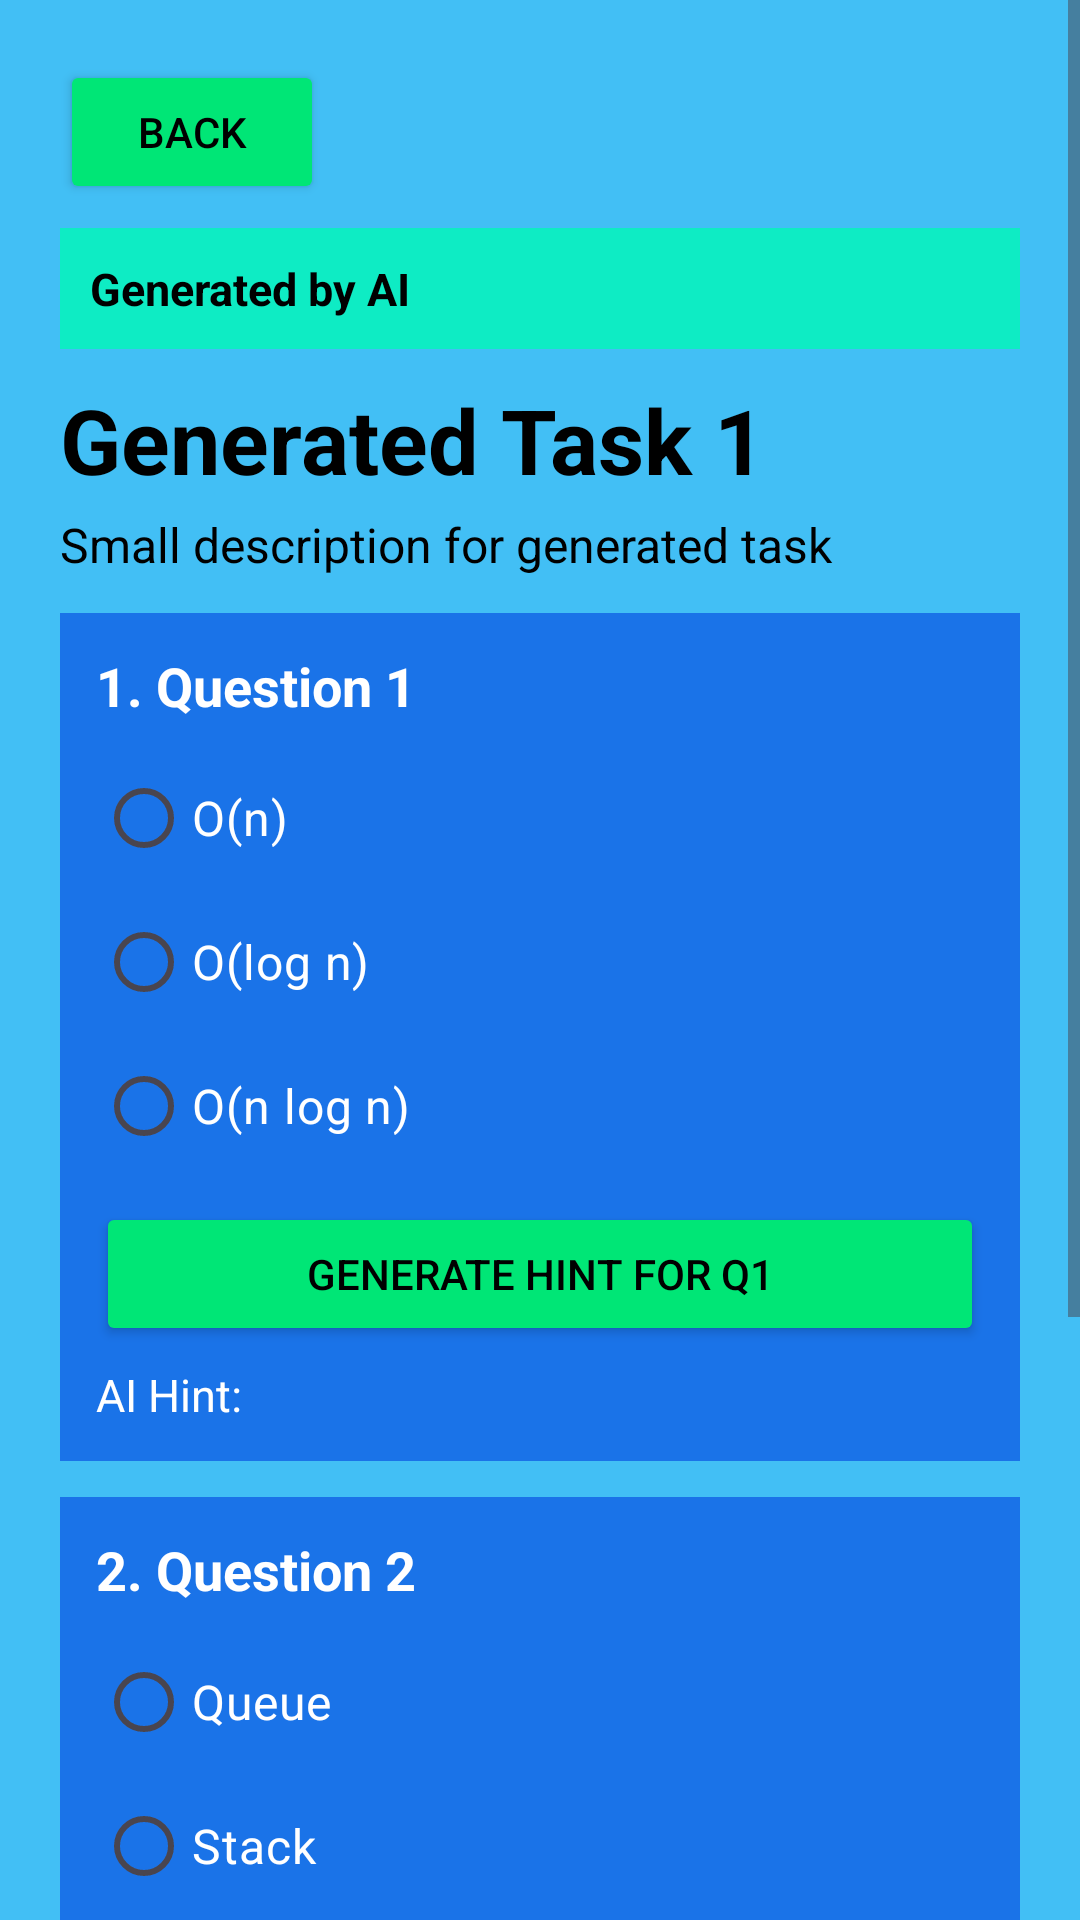

Android layout source for this screen:
<!-- AndroidManifest.xml: application theme Theme.LLMEnhancedLearningAssistantApp -->
<!-- res/layout/activity_quiz.xml -->
<?xml version="1.0" encoding="utf-8"?>
<ScrollView xmlns:android="http://schemas.android.com/apk/res/android"
    android:layout_width="match_parent"
    android:layout_height="match_parent"
    android:background="#42BFF5">

    <LinearLayout
        android:layout_width="match_parent"
        android:layout_height="wrap_content"
        android:orientation="vertical"
        android:padding="20dp">

        <Button
            android:id="@+id/btnBackFromQuiz"
            android:layout_width="wrap_content"
            android:layout_height="wrap_content"
            android:backgroundTint="#00E676"
            android:text="Back"
            android:textColor="@android:color/black" />

        <TextView
            android:layout_width="match_parent"
            android:layout_height="wrap_content"
            android:layout_marginTop="8dp"
            android:background="#0EECC4"
            android:padding="10dp"
            android:text="Generated by AI"
            android:textColor="@android:color/black"
            android:textSize="15sp"
            android:textStyle="bold" />

        <TextView
            android:id="@+id/tvTaskTitle"
            android:layout_width="match_parent"
            android:layout_height="wrap_content"
            android:layout_marginTop="10dp"
            android:text="Generated Task 1"
            android:textColor="@android:color/black"
            android:textSize="30sp"
            android:textStyle="bold" />

        <TextView
            android:id="@+id/tvTaskDescription"
            android:layout_width="match_parent"
            android:layout_height="wrap_content"
            android:layout_marginTop="4dp"
            android:text="Small description for generated task"
            android:textColor="@android:color/black"
            android:textSize="16sp" />

        <LinearLayout
            android:layout_width="match_parent"
            android:layout_height="wrap_content"
            android:layout_marginTop="12dp"
            android:background="#1A73E8"
            android:orientation="vertical"
            android:padding="12dp">

            <TextView
                android:id="@+id/tvQuestion1"
                android:layout_width="match_parent"
                android:layout_height="wrap_content"
                android:text="1. Question 1"
                android:textColor="@android:color/white"
                android:textSize="18sp"
                android:textStyle="bold" />

            <RadioGroup
                android:id="@+id/rgQuestion1"
                android:layout_width="match_parent"
                android:layout_height="wrap_content"
                android:layout_marginTop="8dp">

                <RadioButton
                    android:layout_width="match_parent"
                    android:layout_height="wrap_content"
                    android:text="O(n)"
                    android:textColor="@android:color/white"
                    android:textSize="16sp" />

                <RadioButton
                    android:layout_width="match_parent"
                    android:layout_height="wrap_content"
                    android:text="O(log n)"
                    android:textColor="@android:color/white"
                    android:textSize="16sp" />

                <RadioButton
                    android:layout_width="match_parent"
                    android:layout_height="wrap_content"
                    android:text="O(n log n)"
                    android:textColor="@android:color/white"
                    android:textSize="16sp" />
            </RadioGroup>

            <Button
                android:id="@+id/btnGenerateHintQ1"
                android:layout_width="match_parent"
                android:layout_height="wrap_content"
                android:layout_marginTop="8dp"
                android:backgroundTint="#00E676"
                android:text="Generate Hint for Q1"
                android:textColor="@android:color/black" />

            <TextView
                android:id="@+id/tvHintQ1"
                android:layout_width="match_parent"
                android:layout_height="wrap_content"
                android:layout_marginTop="6dp"
                android:text="AI Hint:"
                android:textColor="@android:color/white"
                android:textSize="15sp" />
        </LinearLayout>

        <LinearLayout
            android:layout_width="match_parent"
            android:layout_height="wrap_content"
            android:layout_marginTop="12dp"
            android:background="#1A73E8"
            android:orientation="vertical"
            android:padding="12dp">

            <TextView
                android:id="@+id/tvQuestion2"
                android:layout_width="match_parent"
                android:layout_height="wrap_content"
                android:text="2. Question 2"
                android:textColor="@android:color/white"
                android:textSize="18sp"
                android:textStyle="bold" />

            <RadioGroup
                android:id="@+id/rgQuestion2"
                android:layout_width="match_parent"
                android:layout_height="wrap_content"
                android:layout_marginTop="8dp">

                <RadioButton
                    android:layout_width="match_parent"
                    android:layout_height="wrap_content"
                    android:text="Queue"
                    android:textColor="@android:color/white"
                    android:textSize="16sp" />

                <RadioButton
                    android:layout_width="match_parent"
                    android:layout_height="wrap_content"
                    android:text="Stack"
                    android:textColor="@android:color/white"
                    android:textSize="16sp" />

                <RadioButton
                    android:layout_width="match_parent"
                    android:layout_height="wrap_content"
                    android:text="Linked List"
                    android:textColor="@android:color/white"
                    android:textSize="16sp" />
            </RadioGroup>

            <Button
                android:id="@+id/btnGenerateHintQ2"
                android:layout_width="match_parent"
                android:layout_height="wrap_content"
                android:layout_marginTop="8dp"
                android:backgroundTint="#00E676"
                android:text="Generate Hint for Q2"
                android:textColor="@android:color/black" />

            <TextView
                android:id="@+id/tvHintQ2"
                android:layout_width="match_parent"
                android:layout_height="wrap_content"
                android:layout_marginTop="6dp"
                android:text="AI Hint:"
                android:textColor="@android:color/white"
                android:textSize="15sp" />
        </LinearLayout>

        <ProgressBar
            android:id="@+id/pbHintLoading"
            style="?android:attr/progressBarStyle"
            android:layout_width="wrap_content"
            android:layout_height="wrap_content"
            android:layout_marginTop="10dp"
            android:visibility="gone" />

        <Button
            android:id="@+id/btnSubmitQuiz"
            android:layout_width="match_parent"
            android:layout_height="wrap_content"
            android:layout_marginTop="14dp"
            android:backgroundTint="#00E676"
            android:contentDescription="Submit quiz"
            android:minHeight="48dp"
            android:text="Submit"
            android:textColor="@android:color/black"
            android:textSize="16sp"
            android:textStyle="bold" />

        <TextView
            android:id="@+id/tvQuizPrompt"
            android:layout_width="match_parent"
            android:layout_height="wrap_content"
            android:layout_marginTop="12dp"
            android:text="Prompt:"
            android:textColor="@android:color/black"
            android:textSize="13sp" />

        <TextView
            android:id="@+id/tvQuizResponse"
            android:layout_width="match_parent"
            android:layout_height="wrap_content"
            android:layout_marginTop="6dp"
            android:layout_marginBottom="16dp"
            android:text="Response:"
            android:textColor="@android:color/black"
            android:textSize="13sp" />
    </LinearLayout>
</ScrollView>
<!-- resources referenced by this layout -->
<resources>
  <style name="Theme.LLMEnhancedLearningAssistantApp" parent="Base.Theme.LLMEnhancedLearningAssistantApp" />
  <style name="Base.Theme.LLMEnhancedLearningAssistantApp" parent="Theme.Material3.DayNight.NoActionBar">
          
          
      </style>
</resources>
